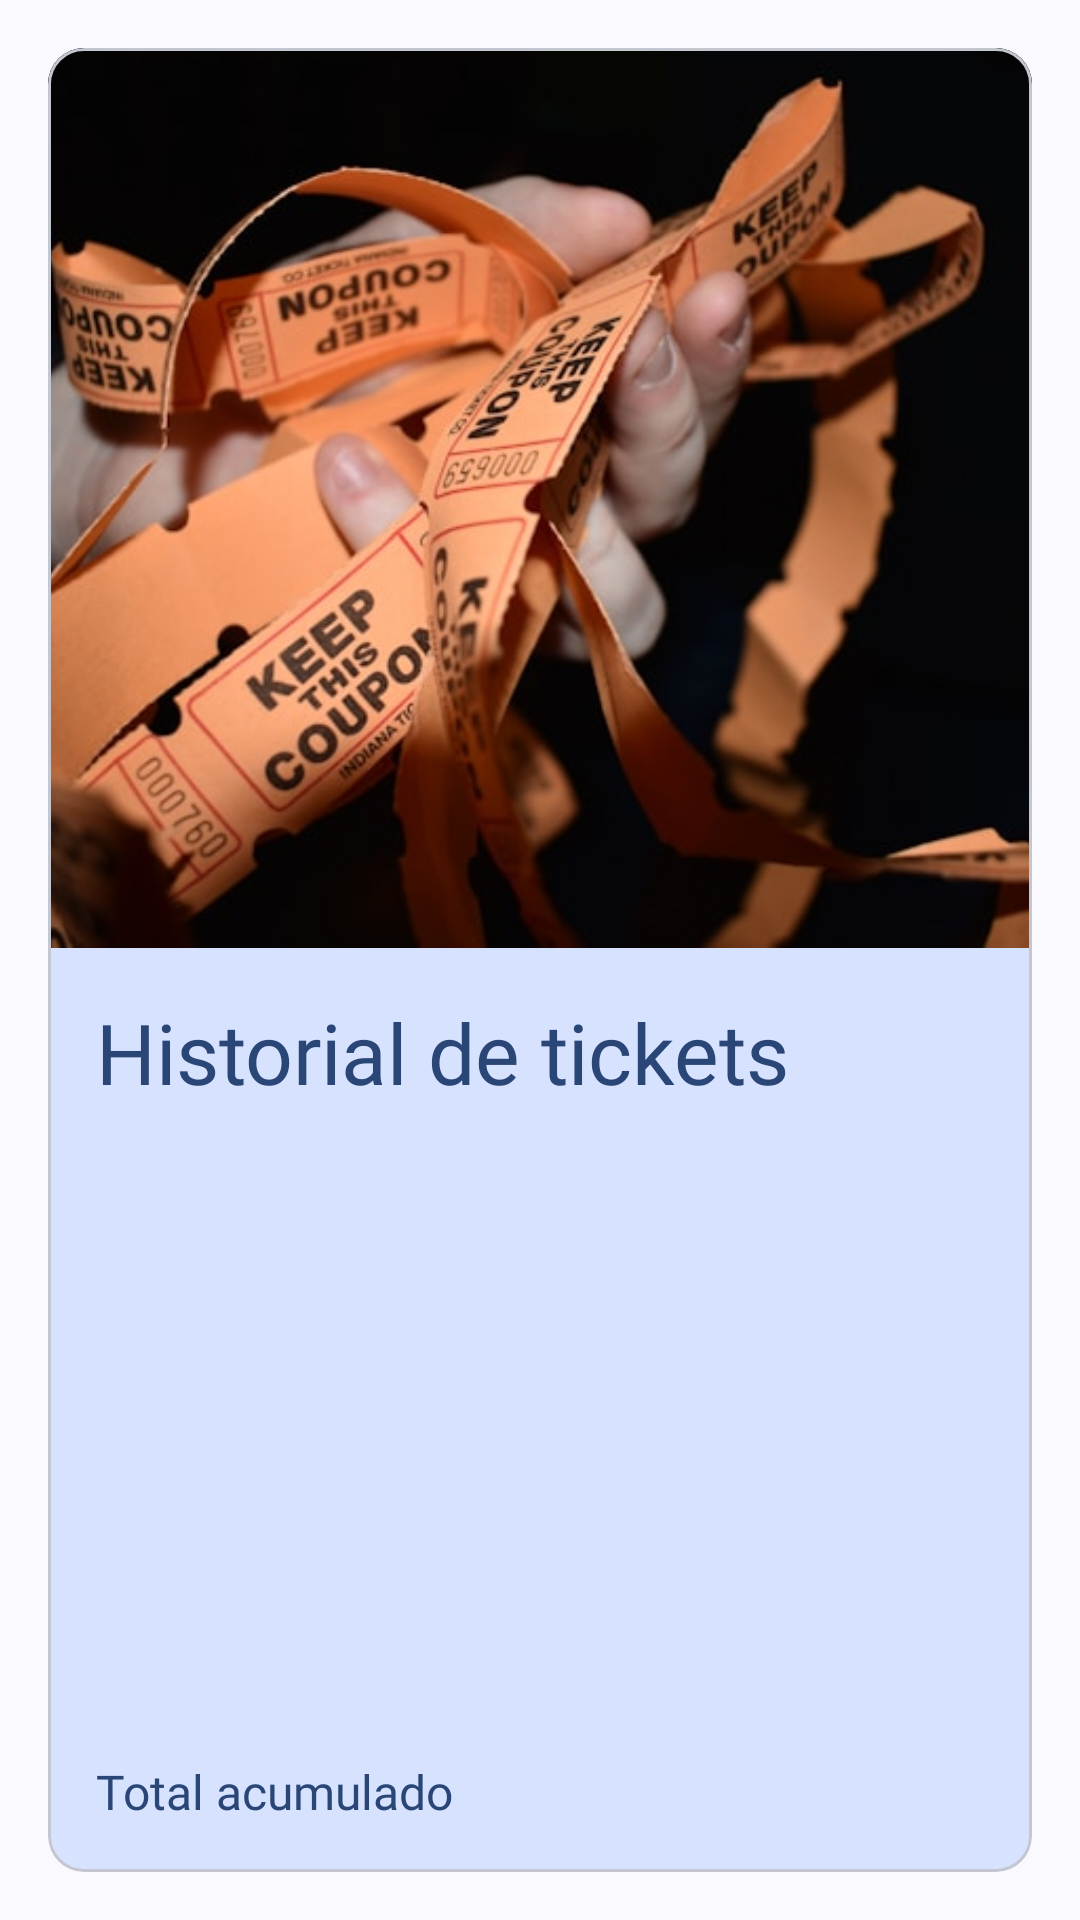

Produce the Android XML layout that renders to this screen, including the resource entries it uses.
<!-- AndroidManifest.xml: application theme AppTheme -->
<!-- res/layout/fragment_tickets_history.xml -->
<?xml version="1.0" encoding="utf-8"?>
<FrameLayout xmlns:android="http://schemas.android.com/apk/res/android"
    xmlns:app="http://schemas.android.com/apk/res-auto"
    xmlns:tools="http://schemas.android.com/tools"
    android:id="@+id/TicketFragment_FrameLayout"
    android:layout_width="match_parent"
    android:layout_height="match_parent"
    android:clickable="true"
    android:focusable="true"
    android:padding="16dp"
    tools:context=".fragments.TicketsHistoryFragment">

    <com.google.android.material.card.MaterialCardView
        android:id="@+id/TicketHistory_MaterialCardView"
        android:layout_width="match_parent"
        android:layout_height="match_parent"
        android:backgroundTint="?attr/colorPrimaryContainer"
        android:elevation="4dp">

        <androidx.constraintlayout.widget.ConstraintLayout
            android:id="@+id/TicketListItem_InnerConstraintLayout"
            android:layout_width="match_parent"
            android:layout_height="match_parent">

            <com.google.android.material.imageview.ShapeableImageView
                android:id="@+id/TicketHistory_Banner"
                android:layout_width="match_parent"
                android:layout_height="300dp"
                android:scaleType="centerCrop"
                android:src="@drawable/tickethistoryfragmentebackground"
                app:layout_constraintEnd_toEndOf="parent"
                app:layout_constraintStart_toStartOf="parent"
                app:layout_constraintTop_toTopOf="parent" />

            <com.google.android.material.textview.MaterialTextView
                android:id="@+id/TicketHistory_TitleTextview"
                android:layout_width="wrap_content"
                android:layout_height="wrap_content"
                android:layout_marginStart="16dp"
                android:layout_marginTop="16dp"
                android:fontFamily="@font/roboto_medium"
                android:text="@string/ticket_history_title"
                android:textColor="?attr/colorOnPrimaryContainer"
                android:textSize="28sp"
                app:layout_constraintStart_toStartOf="parent"
                app:layout_constraintTop_toBottomOf="@+id/TicketHistory_Banner" />

            <androidx.recyclerview.widget.RecyclerView
                android:id="@+id/fragment_ticket_history_recycler_view"
                android:layout_width="match_parent"
                android:layout_height="0dp"
                app:layout_constraintBottom_toTopOf="@+id/TicketHistory_TotalAcumulatedTextview"
                app:layout_constraintEnd_toEndOf="parent"
                app:layout_constraintStart_toStartOf="parent"
                android:layout_marginBottom="16dp"
                app:layout_constraintTop_toBottomOf="@+id/TicketHistory_TitleTextview" />

            <com.google.android.material.textview.MaterialTextView
                android:id="@+id/TicketHistory_TotalAcumulatedTextview"
                android:layout_width="wrap_content"
                android:layout_height="wrap_content"
                android:layout_marginStart="16dp"
                android:layout_marginBottom="16dp"
                android:textColor="?attr/colorOnPrimaryContainer"
                android:textSize="16sp"
                android:fontFamily="@font/roboto_medium"
                android:layout_marginTop="16dp"
                android:text="@string/total_acumulated_tickets"
                app:layout_constraintBottom_toBottomOf="parent"
                app:layout_constraintStart_toStartOf="parent" />

            <com.google.android.material.textview.MaterialTextView
                android:id="@+id/TicketHistory_TotalAcumulatedPlaceHolder"
                android:layout_width="wrap_content"
                android:layout_height="wrap_content"
                android:fontFamily="@font/roboto_medium"
                android:textSize="16sp"
                android:textColor="?attr/colorOnPrimaryContainer"
                android:layout_marginStart="16dp"
                app:layout_constraintBottom_toBottomOf="parent"
                app:layout_constraintStart_toEndOf="@+id/TicketHistory_TotalAcumulatedTextview"
                app:layout_constraintTop_toBottomOf="@+id/fragment_ticket_history_recycler_view"
                tools:text="$10000" />
        </androidx.constraintlayout.widget.ConstraintLayout>
    </com.google.android.material.card.MaterialCardView>

</FrameLayout>
<!-- resources referenced by this layout -->
<resources>
  <string name="ticket_history_title">Historial de tickets</string>
  <string name="total_acumulated_tickets">Total acumulado</string>
  <color name="md_theme_primary">#435E91</color>
  <color name="md_theme_onPrimary">#FFFFFF</color>
  <color name="md_theme_primaryContainer">#D7E2FF</color>
  <color name="md_theme_onPrimaryContainer">#2A4677</color>
  <color name="md_theme_secondary">#565E71</color>
  <color name="md_theme_onSecondary">#FFFFFF</color>
  <color name="md_theme_secondaryContainer">#DAE2F9</color>
  <color name="md_theme_onSecondaryContainer">#3F4759</color>
  <color name="md_theme_tertiary">#705574</color>
  <color name="md_theme_onTertiary">#FFFFFF</color>
  <color name="md_theme_tertiaryContainer">#FBD7FC</color>
  <color name="md_theme_onTertiaryContainer">#573E5B</color>
  <color name="md_theme_error">#BA1A1A</color>
  <color name="md_theme_onError">#FFFFFF</color>
  <color name="md_theme_errorContainer">#FFDAD6</color>
  <color name="md_theme_onErrorContainer">#93000A</color>
  <color name="md_theme_background">#F9F9FF</color>
  <color name="md_theme_onBackground">#1A1B20</color>
  <color name="md_theme_surface">#F9F9FF</color>
  <color name="md_theme_onSurface">#1A1B20</color>
  <color name="md_theme_surfaceVariant">#E0E2EC</color>
  <color name="md_theme_onSurfaceVariant">#44474E</color>
  <color name="md_theme_outline">#74777F</color>
  <color name="md_theme_outlineVariant">#C4C6D0</color>
  <color name="md_theme_inverseSurface">#2E3036</color>
  <color name="md_theme_inverseOnSurface">#F0F0F7</color>
  <color name="md_theme_inversePrimary">#ACC7FF</color>
  <color name="md_theme_primaryFixed">#D7E2FF</color>
  <color name="md_theme_onPrimaryFixed">#001A40</color>
  <color name="md_theme_primaryFixedDim">#ACC7FF</color>
  <color name="md_theme_onPrimaryFixedVariant">#2A4677</color>
  <color name="md_theme_secondaryFixed">#DAE2F9</color>
  <color name="md_theme_onSecondaryFixed">#131C2C</color>
  <color name="md_theme_secondaryFixedDim">#BEC6DC</color>
  <color name="md_theme_onSecondaryFixedVariant">#3F4759</color>
  <color name="md_theme_tertiaryFixed">#FBD7FC</color>
  <color name="md_theme_onTertiaryFixed">#29132E</color>
  <color name="md_theme_tertiaryFixedDim">#DDBCDF</color>
  <color name="md_theme_onTertiaryFixedVariant">#573E5B</color>
  <color name="md_theme_surfaceDim">#D9D9E0</color>
  <color name="md_theme_surfaceBright">#F9F9FF</color>
  <color name="md_theme_surfaceContainerLowest">#FFFFFF</color>
  <color name="md_theme_surfaceContainerLow">#F3F3FA</color>
  <color name="md_theme_surfaceContainer">#EDEDF4</color>
  <color name="md_theme_surfaceContainerHigh">#E8E7EE</color>
  <color name="md_theme_surfaceContainerHighest">#E2E2E9</color>
</resources>
